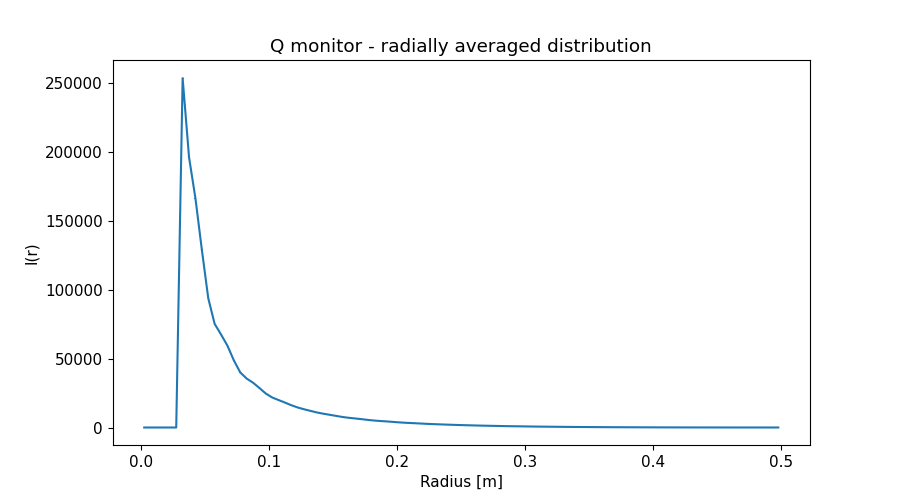

Source data for this figure (header and first rows):
x_axis, Intensity, Error
2.500000000000000052e-03, 0.000000000000000000e+00, 0.000000000000000000e+00
7.499999999999999722e-03, 0.000000000000000000e+00, 0.000000000000000000e+00
1.250000000000000069e-02, 0.000000000000000000e+00, 0.000000000000000000e+00
1.750000000000000167e-02, 0.000000000000000000e+00, 0.000000000000000000e+00
2.249999999999999917e-02, 0.000000000000000000e+00, 0.000000000000000000e+00
2.750000000000000014e-02, 0.000000000000000000e+00, 0.000000000000000000e+00
3.250000000000000111e-02, 2.538858968999999925e+05, 4.710824491000000194e+02
3.749999999999999861e-02, 1.963786142999999865e+05, 2.963780457999999953e+02
4.250000000000000305e-02, 1.665267805999999982e+05, 2.411865377999999964e+02
4.750000000000000056e-02, 1.291813016999999963e+05, 1.795022130000000118e+02
5.249999999999999806e-02, 9.396228943000000436e+04, 1.200712202999999931e+02
5.750000000000000250e-02, 7.529795501000000513e+04, 8.878599995000000433e+01
6.250000000000000000e-02, 6.756783208999999624e+04, 7.664089647999999499e+01
6.750000000000000444e-02, 5.941496254000000044e+04, 6.502969281000000024e+01
7.249999999999999500e-02, 4.873139504999999917e+04, 5.127721891000000198e+01
7.749999999999999944e-02, 3.997999261999999726e+04, 4.027359066000000354e+01
8.250000000000000389e-02, 3.555061239999999816e+04, 3.456773539000000284e+01
8.749999999999999445e-02, 3.254389735999999903e+04, 3.075501969000000102e+01
9.249999999999999889e-02, 2.866344013999999879e+04, 2.629155860999999916e+01
9.750000000000000333e-02, 2.461351627000000008e+04, 2.194453113999999871e+01
1.024999999999999939e-01, 2.178620017000000007e+04, 1.888568628000000160e+01
1.074999999999999983e-01, 1.991030065000000104e+04, 1.682837549999999993e+01
1.125000000000000028e-01, 1.806887765999999829e+04, 1.493790096999999939e+01
1.174999999999999933e-01, 1.612398471000000063e+04, 1.302393819999999991e+01
1.224999999999999978e-01, 1.449220257999999922e+04, 1.145160852999999967e+01
1.275000000000000022e-01, 1.320155784999999923e+04, 1.020383179999999967e+01
1.325000000000000067e-01, 1.202941237000000001e+04, 9.118777547000000538e+00
1.375000000000000111e-01, 1.089306589999999960e+04, 8.123501808000000324e+00
1.424999999999999878e-01, 9.991724264000000403e+03, 7.304258188000000374e+00
1.474999999999999922e-01, 9.204718800000000556e+03, 6.597275852000000107e+00
1.524999999999999967e-01, 8.399167911000000458e+03, 5.917565579999999770e+00
1.575000000000000011e-01, 7.615576194000000214e+03, 5.287564124000000199e+00
1.625000000000000056e-01, 7.011120372999999745e+03, 4.795457187000000232e+00
1.675000000000000100e-01, 6.537088214000000335e+03, 4.393016155999999839e+00
1.724999999999999867e-01, 6.029495732999999746e+03, 3.989243521000000126e+00
1.774999999999999911e-01, 5.472876221999999871e+03, 3.574811924000000030e+00
1.824999999999999956e-01, 5.015097644999999829e+03, 3.231935963999999828e+00
1.875000000000000000e-01, 4.676517396999999619e+03, 2.972219393000000043e+00
1.925000000000000044e-01, 4.365820402000000286e+03, 2.733806083000000164e+00
1.975000000000000089e-01, 4.002870081999999911e+03, 2.476686765999999817e+00
2.025000000000000133e-01, 3.658573405999999977e+03, 2.237261054999999832e+00
2.074999999999999900e-01, 3.387718808999999965e+03, 2.044576313999999950e+00
2.124999999999999944e-01, 3.163565746000000217e+03, 1.886442018000000109e+00
2.174999999999999989e-01, 2.931021173999999974e+03, 1.728672624999999963e+00
2.225000000000000033e-01, 2.690044084000000112e+03, 1.570389996000000066e+00
2.275000000000000078e-01, 2.481379198999999971e+03, 1.431193914000000067e+00
2.325000000000000122e-01, 2.304466086999999789e+03, 1.312917566000000091e+00
2.374999999999999889e-01, 2.136726544999999987e+03, 1.206320360999999952e+00
2.424999999999999933e-01, 1.971505200000000059e+03, 1.103638222999999918e+00
2.474999999999999978e-01, 1.822554108999999926e+03, 1.009562593999999924e+00
2.525000000000000022e-01, 1.687707403999999997e+03, 9.238768657000000495e-01
2.575000000000000067e-01, 1.558943809999999985e+03, 8.446708809999999845e-01
2.625000000000000111e-01, 1.435156340000000000e+03, 7.724887033999999764e-01
2.675000000000000155e-01, 1.326624268999999913e+03, 7.088584986999999504e-01
2.725000000000000200e-01, 1.232849668999999949e+03, 6.512691573000000123e-01
2.775000000000000244e-01, 1.135258984999999939e+03, 5.942346705000000062e-01
2.824999999999999734e-01, 1.037918850999999904e+03, 5.394206751000000244e-01
2.874999999999999778e-01, 9.545838069000000132e+02, 4.929854368000000098e-01
2.924999999999999822e-01, 8.862210040999999592e+02, 4.539266291999999869e-01
2.974999999999999867e-01, 8.188312974000000395e+02, 4.157507192000000074e-01
... 40 more rows
